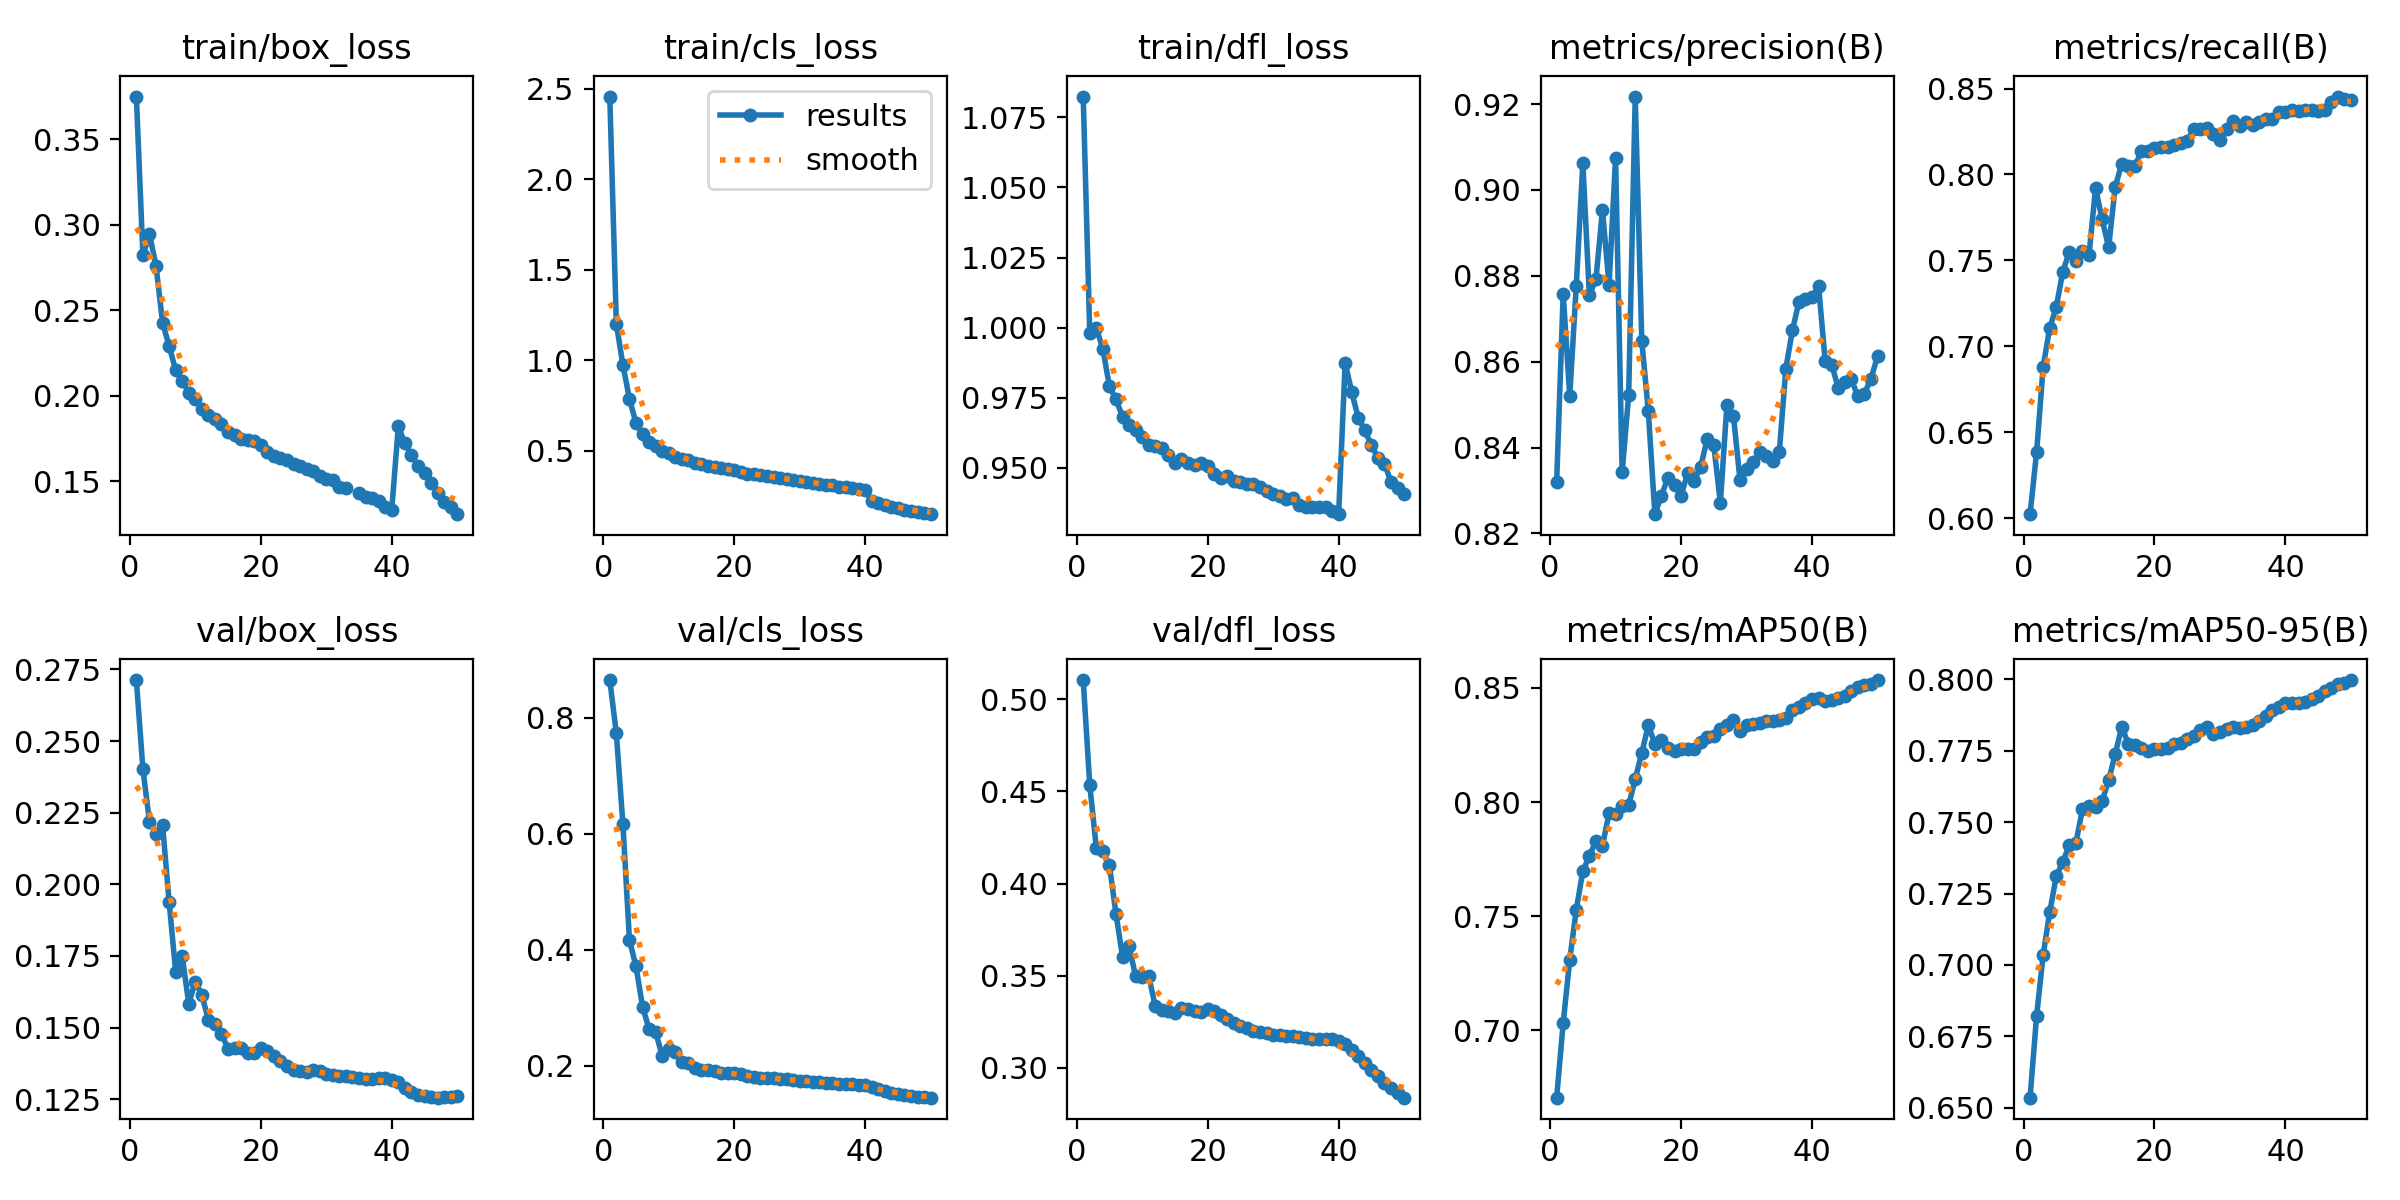

The table this chart was drawn from, first rows:
epoch, train/box_loss, train/cls_loss, train/dfl_loss, metrics/precision(B), metrics/recall(B), metrics/mAP50(B), metrics/mAP50-95(B), val/box_loss, val/cls_loss, val/dfl_loss, lr/pg0, lr/pg1, lr/pg2
1, 0.3748, 2.457, 1.082, 0.8319, 0.6024, 0.6705, 0.6535, 0.2713, 0.8651, 0.5104, 0.003332, 0.003332, 0.003332
2, 0.2821, 1.201, 0.9981, 0.8758, 0.6385, 0.7032, 0.6821, 0.2402, 0.7729, 0.4534, 0.006534, 0.006534, 0.006534
3, 0.2945, 0.9741, 0.9999, 0.852, 0.6882, 0.7309, 0.7035, 0.2219, 0.6173, 0.4195, 0.009603, 0.009603, 0.009603
4, 0.2759, 0.7861, 0.9924, 0.8777, 0.7107, 0.7529, 0.7184, 0.2177, 0.4171, 0.4175, 0.009406, 0.009406, 0.009406
5, 0.2428, 0.6518, 0.9791, 0.9062, 0.7229, 0.7698, 0.731, 0.2207, 0.3715, 0.41, 0.009208, 0.009208, 0.009208
6, 0.2291, 0.5893, 0.9744, 0.8754, 0.7434, 0.7763, 0.7361, 0.1939, 0.3023, 0.3836, 0.00901, 0.00901, 0.00901
7, 0.215, 0.5479, 0.9683, 0.8792, 0.755, 0.783, 0.742, 0.1695, 0.2634, 0.3604, 0.008812, 0.008812, 0.008812
8, 0.2086, 0.5255, 0.9655, 0.8953, 0.7497, 0.7809, 0.7428, 0.1749, 0.2581, 0.3661, 0.008614, 0.008614, 0.008614
9, 0.202, 0.5, 0.9635, 0.8778, 0.7555, 0.795, 0.7544, 0.1583, 0.2178, 0.3496, 0.008416, 0.008416, 0.008416
10, 0.1981, 0.4841, 0.961, 0.9074, 0.7531, 0.7946, 0.7556, 0.1661, 0.2285, 0.3492, 0.008218, 0.008218, 0.008218
11, 0.1924, 0.4655, 0.9581, 0.8342, 0.7921, 0.7981, 0.7553, 0.1613, 0.2241, 0.3499, 0.00802, 0.00802, 0.00802
12, 0.1891, 0.4518, 0.9579, 0.8522, 0.774, 0.7987, 0.7572, 0.1527, 0.2072, 0.3334, 0.007822, 0.007822, 0.007822
13, 0.1867, 0.4478, 0.9569, 0.9217, 0.7577, 0.8101, 0.7647, 0.1512, 0.2043, 0.3313, 0.007624, 0.007624, 0.007624
14, 0.1835, 0.4313, 0.9547, 0.8649, 0.7927, 0.8215, 0.7738, 0.1476, 0.1957, 0.331, 0.007426, 0.007426, 0.007426
15, 0.1788, 0.4237, 0.9519, 0.8484, 0.8062, 0.8336, 0.7834, 0.1426, 0.1931, 0.3297, 0.007228, 0.007228, 0.007228
16, 0.1772, 0.4128, 0.9531, 0.8245, 0.8048, 0.8255, 0.7775, 0.1427, 0.1932, 0.3325, 0.00703, 0.00703, 0.00703
17, 0.175, 0.411, 0.9517, 0.8288, 0.8048, 0.8269, 0.7769, 0.1428, 0.191, 0.3321, 0.006832, 0.006832, 0.006832
18, 0.1743, 0.4045, 0.951, 0.833, 0.8134, 0.8236, 0.776, 0.1411, 0.1872, 0.3307, 0.006634, 0.006634, 0.006634
19, 0.1734, 0.3971, 0.9517, 0.8312, 0.8139, 0.8224, 0.7751, 0.1411, 0.1873, 0.3305, 0.006436, 0.006436, 0.006436
20, 0.1713, 0.3905, 0.9506, 0.8288, 0.8152, 0.8231, 0.7755, 0.1427, 0.1875, 0.332, 0.006238, 0.006238, 0.006238
21, 0.1673, 0.3823, 0.9479, 0.834, 0.8159, 0.8232, 0.7756, 0.1418, 0.1855, 0.3307, 0.00604, 0.00604, 0.00604
22, 0.1648, 0.3718, 0.9465, 0.8322, 0.8159, 0.8232, 0.7761, 0.1401, 0.1831, 0.3285, 0.005842, 0.005842, 0.005842
23, 0.1639, 0.3704, 0.9471, 0.8356, 0.8173, 0.8263, 0.7774, 0.1383, 0.1807, 0.3265, 0.005644, 0.005644, 0.005644
24, 0.1626, 0.3627, 0.9453, 0.842, 0.8185, 0.8286, 0.7776, 0.1366, 0.1791, 0.3245, 0.005446, 0.005446, 0.005446
25, 0.1603, 0.3585, 0.9449, 0.8405, 0.8197, 0.8291, 0.779, 0.1353, 0.1789, 0.3229, 0.005248, 0.005248, 0.005248
26, 0.1592, 0.3543, 0.9442, 0.8271, 0.8266, 0.8318, 0.7802, 0.135, 0.1785, 0.3217, 0.00505, 0.00505, 0.00505
27, 0.1571, 0.3498, 0.9441, 0.8499, 0.8263, 0.8338, 0.7824, 0.1346, 0.1776, 0.32, 0.004852, 0.004852, 0.004852
28, 0.156, 0.3421, 0.9434, 0.8474, 0.8272, 0.8357, 0.7834, 0.135, 0.1766, 0.3194, 0.004654, 0.004654, 0.004654
29, 0.1534, 0.3393, 0.9419, 0.8324, 0.8238, 0.8312, 0.781, 0.1348, 0.1758, 0.319, 0.004456, 0.004456, 0.004456
30, 0.1514, 0.3334, 0.9407, 0.8351, 0.82, 0.8337, 0.7816, 0.1336, 0.1739, 0.318, 0.004258, 0.004258, 0.004258
31, 0.1508, 0.329, 0.9399, 0.8366, 0.8262, 0.8342, 0.7828, 0.1336, 0.1733, 0.318, 0.00406, 0.00406, 0.00406
32, 0.1468, 0.3229, 0.939, 0.8389, 0.8309, 0.8348, 0.7833, 0.1332, 0.173, 0.3175, 0.003862, 0.003862, 0.003862
33, 0.1464, 0.3179, 0.9392, 0.838, 0.8285, 0.8355, 0.7831, 0.1329, 0.1723, 0.3174, 0.003664, 0.003664, 0.003664
34, inf, 0.312, 0.9368, 0.8368, 0.8303, 0.8355, 0.7834, 0.1327, 0.1711, 0.317, 0.003466, 0.003466, 0.003466
35, 0.1431, 0.3078, 0.9362, 0.839, 0.8289, 0.8357, 0.7839, 0.1323, 0.1702, 0.3162, 0.003268, 0.003268, 0.003268
36, 0.1408, 0.3012, 0.9362, 0.8584, 0.8305, 0.8368, 0.7853, 0.1322, 0.1694, 0.3158, 0.00307, 0.00307, 0.00307
37, 0.1404, 0.2983, 0.9362, 0.8673, 0.8325, 0.8401, 0.7871, 0.1319, 0.1689, 0.3154, 0.002872, 0.002872, 0.002872
38, 0.1387, 0.293, 0.9362, 0.8739, 0.8322, 0.8417, 0.7892, 0.1325, 0.169, 0.3156, 0.002674, 0.002674, 0.002674
39, 0.1352, 0.2886, 0.9347, 0.8746, 0.8364, 0.8433, 0.7904, 0.1325, 0.1677, 0.3156, 0.002476, 0.002476, 0.002476
40, 0.1336, 0.2803, 0.9335, 0.875, 0.8361, 0.845, 0.7916, 0.1318, 0.1666, 0.3146, 0.002278, 0.002278, 0.002278
41, 0.1822, 0.2199, 0.9875, 0.8776, 0.8376, 0.8454, 0.7918, 0.1309, 0.1636, 0.313, 0.00208, 0.00208, 0.00208
42, 0.1722, 0.2087, 0.977, 0.8603, 0.8369, 0.8443, 0.7916, 0.1288, 0.1603, 0.3099, 0.001882, 0.001882, 0.001882
43, 0.1652, 0.1991, 0.9679, 0.8593, 0.8375, 0.8445, 0.7922, 0.1274, 0.1574, 0.3063, 0.001684, 0.001684, 0.001684
44, 0.1591, 0.19, 0.9634, 0.8539, 0.8373, 0.8455, 0.7932, 0.1264, 0.154, 0.3024, 0.001486, 0.001486, 0.001486
45, 0.1547, 0.1833, 0.9581, 0.8554, 0.8367, 0.8466, 0.7941, 0.1261, 0.1521, 0.2989, 0.001288, 0.001288, 0.001288
46, 0.149, 0.1737, 0.9535, 0.8559, 0.8377, 0.8486, 0.7958, 0.1257, 0.1499, 0.2955, 0.00109, 0.00109, 0.00109
47, 0.1435, 0.1678, 0.9515, 0.8519, 0.8424, 0.8505, 0.7969, 0.1255, 0.148, 0.292, 0.000892, 0.000892, 0.000892
48, 0.1382, 0.1589, 0.945, 0.8526, 0.8453, 0.8513, 0.7982, 0.1256, 0.1466, 0.289, 0.000694, 0.000694, 0.000694
49, 0.1353, 0.1549, 0.943, 0.856, 0.844, 0.8518, 0.7989, 0.1259, 0.1458, 0.2864, 0.000496, 0.000496, 0.000496
50, 0.1309, 0.1487, 0.9406, 0.8613, 0.8436, 0.8534, 0.7998, 0.1262, 0.1452, 0.2838, 0.000298, 0.000298, 0.000298
